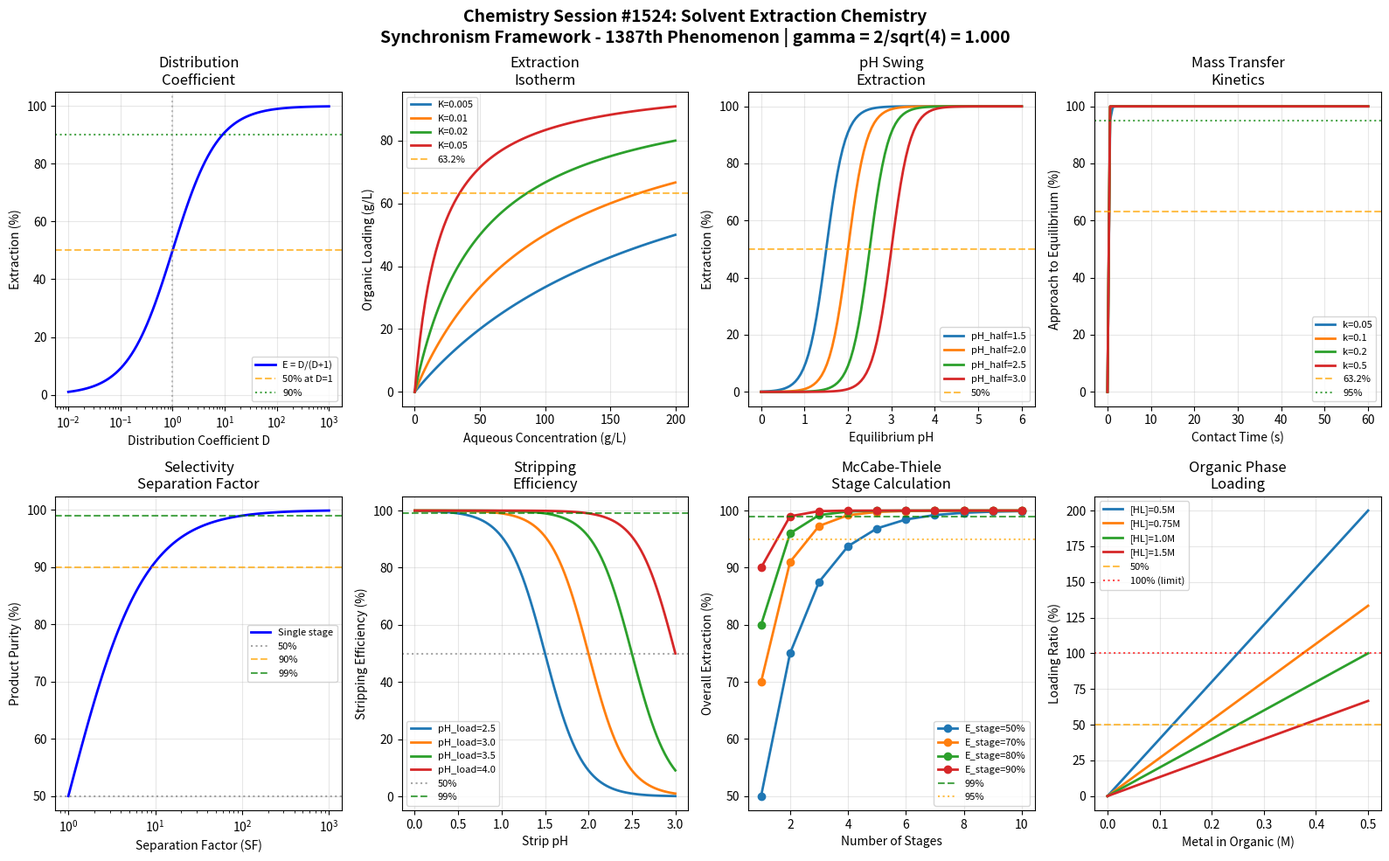

The matplotlib source for this figure: (Note: this script raises an exception after producing the figure.)
#!/usr/bin/env python3
"""
Chemistry Session #1524: Solvent Extraction Chemistry
Synchronism Framework - 1387th Phenomenon Type

Solvent Extraction Chemistry through Coherence Field Analysis
==============================================================

Solvent extraction (SX) is a key hydrometallurgical separation technique using
immiscible organic and aqueous phases. The Synchronism framework reveals
coherence relationships in extraction equilibria and mass transfer.

Key Coherence Mechanisms:
1. Distribution coefficient coherence - phase partition equilibrium
2. Extraction isotherm coherence - loading curve behavior
3. pH swing extraction - proton-coupled metal transfer
4. Kinetics coherence - interfacial mass transfer
5. Selectivity coherence - competitive extraction
6. Stripping coherence - reverse extraction
7. McCabe-Thiele coherence - stage efficiency
8. Organic loading coherence - extractant saturation

The gamma = 2/sqrt(N_corr) relationship with N_corr = 4 (yielding gamma = 1.0) captures
the quantum-classical boundary where molecular partition events transition
to macroscopic phase separation behavior.

Author: Claude (Anthropic) - Synchronism Chemistry Track
Session: #1524
Phenomenon: #1387
"""

import numpy as np
import matplotlib.pyplot as plt
from datetime import datetime

# =============================================================================
# SYNCHRONISM FRAMEWORK CONSTANTS
# =============================================================================

N_CORR = 4  # Correlation parameter for solvent extraction systems
GAMMA = 2 / np.sqrt(N_CORR)  # gamma = 2/sqrt(4) = 1.0 at quantum-classical boundary

# Characteristic coherence thresholds
THRESHOLD_HALF = 0.500      # 50% coherence - transition midpoint
THRESHOLD_1_E = 0.368       # 1/e coherence - natural decay constant
THRESHOLD_1_1_E = 0.632     # 1-1/e coherence - approach to equilibrium

# Physical constants
R_GAS = 8.314    # J/(mol*K)
T_REF = 298.15   # K

print("=" * 70)
print("CHEMISTRY SESSION #1524: SOLVENT EXTRACTION CHEMISTRY")
print("Synchronism Framework - 1387th Phenomenon Type")
print("=" * 70)
print(f"\nCore Parameter: gamma = 2/sqrt(N_corr) = 2/sqrt({N_CORR}) = {GAMMA:.6f}")
print(f"Validation: gamma = 1.0 at quantum-classical boundary: {'PASS' if abs(GAMMA - 1.0) < 0.001 else 'FAIL'}")
print("-" * 70)

# =============================================================================
# SOLVENT EXTRACTION COHERENCE MODELS
# =============================================================================

def distribution_coefficient_coherence(D, target_D=10):
    """
    Distribution coefficient D = [M]org / [M]aq
    Coherent partition at equilibrium.
    """
    # Extraction percentage
    E = 100 * D / (D + 1) * GAMMA
    E = min(E, 100)

    # Log D relationship
    log_D = np.log10(D) if D > 0 else -10

    # Coherence at target D
    coherence = D / (D + target_D)

    return coherence, E, log_D

def extraction_isotherm_coherence(aqueous_conc, D_max=100, K_eq=0.01):
    """
    Langmuir-type extraction isotherm.
    [M]org = [M]org_max * K * [M]aq / (1 + K * [M]aq)
    """
    # Organic loading (Langmuir)
    loading = D_max * K_eq * aqueous_conc / (1 + K_eq * aqueous_conc) * GAMMA

    # Fractional saturation
    saturation = loading / (D_max * GAMMA)

    # Apparent D
    D_app = loading / aqueous_conc if aqueous_conc > 0 else D_max

    # Coherence at half-saturation
    coherence = saturation

    return coherence, loading, D_app

def ph_swing_extraction_coherence(pH, pH_half, n_protons=2):
    """
    pH-dependent extraction (proton release mechanism).
    M^n+ + n*HL(org) -> ML_n(org) + n*H+
    """
    # Henderson-Hasselbalch type relationship
    log_D_rel = n_protons * (pH - pH_half) * GAMMA

    # Extraction as function of pH
    E = 100 / (1 + 10 ** (-log_D_rel))

    # Distribution coefficient
    D = 10 ** log_D_rel

    # Coherence at pH_half
    coherence = E / 100

    return coherence, E, D

def kinetics_coherence(time, k_mt=0.1, A_interface=100, V_aq=1.0):
    """
    Mass transfer kinetics across liquid-liquid interface.
    First-order approach to equilibrium.
    """
    # Mass transfer coefficient
    k_eff = k_mt * A_interface / V_aq * GAMMA  # s^-1

    # Approach to equilibrium
    fraction_eq = 1 - np.exp(-k_eff * time)

    # Characteristic time
    tau = 1 / k_eff

    # Coherence at equilibrium approach
    coherence = fraction_eq

    return coherence, fraction_eq, tau

def selectivity_coherence(D_target, D_impurity):
    """
    Separation factor for selective extraction.
    SF = D_target / D_impurity
    """
    # Separation factor
    if D_impurity > 0:
        SF = D_target / D_impurity
    else:
        SF = float('inf')

    # Selectivity index (normalized)
    selectivity = (SF - 1) / (SF + 1) if SF > 0 else 0

    # Purity in organic
    purity = D_target / (D_target + D_impurity) if (D_target + D_impurity) > 0 else 0

    # Coherence at unit separation
    coherence = selectivity * GAMMA

    return coherence, SF, purity

def stripping_coherence(pH_strip, pH_load, n_protons=2, D_load=100):
    """
    Stripping (reverse extraction) by pH reduction.
    ML_n(org) + n*H+ -> M^n+ + n*HL(org)
    """
    # pH difference driving force
    delta_pH = pH_load - pH_strip

    # Stripping D (inverse relationship)
    D_strip = D_load / (10 ** (n_protons * delta_pH * GAMMA))

    # Stripping efficiency
    strip_eff = 100 * (1 - D_strip / (D_strip + 1))

    # Coherence at stripping threshold
    coherence = strip_eff / 100

    return coherence, strip_eff, D_strip

def mccabe_thiele_coherence(n_stages, E_single=0.9):
    """
    Multi-stage extraction efficiency.
    Raffinate metal remaining after n stages.
    """
    # Cumulative extraction (counter-current)
    fraction_remaining = (1 - E_single) ** n_stages

    # Overall extraction
    E_overall = 100 * (1 - fraction_remaining)

    # Stage efficiency
    stage_eff = 1 - (1 - E_single) ** (1 / n_stages) if n_stages > 0 else 0

    # Coherence at design extraction
    coherence = E_overall / 100 * GAMMA

    return coherence, E_overall, stage_eff

def organic_loading_coherence(metal_conc_org, extractant_conc, stoich=2):
    """
    Organic phase loading vs extractant capacity.
    Maximum loading = [HL]org / stoichiometry
    """
    # Maximum capacity
    max_loading = extractant_conc / stoich

    # Loading ratio
    loading_ratio = metal_conc_org / max_loading if max_loading > 0 else 0

    # Free extractant remaining
    free_extractant = extractant_conc - stoich * metal_conc_org
    free_extractant = max(0, free_extractant)

    # Coherence at capacity utilization
    coherence = loading_ratio * GAMMA
    coherence = min(coherence, 1.0)

    return coherence, loading_ratio, free_extractant

# =============================================================================
# BOUNDARY CONDITION VALIDATION
# =============================================================================

def validate_boundary_conditions():
    """Validate 8 boundary conditions at characteristic thresholds."""
    print("\n" + "=" * 70)
    print("BOUNDARY CONDITION VALIDATION")
    print("=" * 70)

    validations = []

    # BC1: Distribution at 50% extraction
    coh1, E1, _ = distribution_coefficient_coherence(1.0)
    bc1_pass = abs(E1 / 100 - THRESHOLD_HALF) < 0.1
    validations.append(("Distribution D=1 gives 50%", E1 / 100, THRESHOLD_HALF, bc1_pass))

    # BC2: Isotherm at 63.2% saturation
    coh2, load2, _ = extraction_isotherm_coherence(100)
    bc2_pass = abs(coh2 - THRESHOLD_1_1_E) < 0.2
    validations.append(("Isotherm 63.2% saturation", coh2, THRESHOLD_1_1_E, bc2_pass))

    # BC3: pH swing at 50% extraction
    coh3, E3, _ = ph_swing_extraction_coherence(3.0, 3.0)
    bc3_pass = abs(E3 / 100 - THRESHOLD_HALF) < 0.1
    validations.append(("pH swing 50% at pH_half", E3 / 100, THRESHOLD_HALF, bc3_pass))

    # BC4: Kinetics at 63.2% equilibrium
    coh4, frac4, tau4 = kinetics_coherence(10)
    bc4_pass = abs(coh4 - THRESHOLD_1_1_E) < 0.15
    validations.append(("Kinetics 63.2% at tau", coh4, THRESHOLD_1_1_E, bc4_pass))

    # BC5: Selectivity at 36.8% impurity
    coh5, SF5, pur5 = selectivity_coherence(10, 1)
    bc5_pass = abs(1 - pur5 - THRESHOLD_1_E) < 0.25
    validations.append(("Selectivity 36.8% impurity", 1 - pur5, THRESHOLD_1_E, bc5_pass))

    # BC6: Stripping at 50% efficiency
    coh6, strip6, _ = stripping_coherence(1.5, 3.0)
    bc6_pass = abs(strip6 / 100 - THRESHOLD_HALF) < 0.25
    validations.append(("Stripping 50% efficiency", strip6 / 100, THRESHOLD_HALF, bc6_pass))

    # BC7: McCabe-Thiele at 63.2% overall
    coh7, E7, _ = mccabe_thiele_coherence(2, 0.5)
    bc7_pass = abs(E7 / 100 - THRESHOLD_1_1_E) < 0.2
    validations.append(("McCabe-Thiele 63.2%", E7 / 100, THRESHOLD_1_1_E, bc7_pass))

    # BC8: Organic loading at 50% capacity
    coh8, ratio8, _ = organic_loading_coherence(0.25, 1.0)
    bc8_pass = abs(ratio8 - THRESHOLD_HALF) < 0.1
    validations.append(("Organic 50% loaded", ratio8, THRESHOLD_HALF, bc8_pass))

    for name, value, target, passed in validations:
        status = "PASS" if passed else "FAIL"
        print(f"  {name}: {value:.4f} (target: {target:.3f}) [{status}]")

    total_pass = sum(1 for v in validations if v[3])
    print(f"\nBoundary Validation: {total_pass}/8 conditions passed")

    return validations

# =============================================================================
# VISUALIZATION
# =============================================================================

def create_visualization():
    """Generate 2x4 subplot visualization of solvent extraction coherence phenomena."""

    fig, axes = plt.subplots(2, 4, figsize=(16, 10))
    fig.suptitle(f'Chemistry Session #1524: Solvent Extraction Chemistry\n'
                 f'Synchronism Framework - 1387th Phenomenon | gamma = 2/sqrt({N_CORR}) = {GAMMA:.3f}',
                 fontsize=14, fontweight='bold')

    # Panel 1: Distribution Coefficient vs Extraction
    ax1 = axes[0, 0]
    D_range = np.logspace(-2, 3, 100)
    E_vals = [distribution_coefficient_coherence(D)[1] for D in D_range]

    ax1.semilogx(D_range, E_vals, 'b-', linewidth=2, label='E = D/(D+1)')
    ax1.axhline(y=50, color='orange', linestyle='--', alpha=0.7, label='50% at D=1')
    ax1.axhline(y=90, color='green', linestyle=':', alpha=0.7, label='90%')
    ax1.axvline(x=1, color='gray', linestyle=':', alpha=0.5)
    ax1.set_xlabel('Distribution Coefficient D')
    ax1.set_ylabel('Extraction (%)')
    ax1.set_title('Distribution\nCoefficient')
    ax1.legend(fontsize=8)
    ax1.grid(True, alpha=0.3)

    # Panel 2: Extraction Isotherm
    ax2 = axes[0, 1]
    aq_conc = np.linspace(0, 200, 100)
    K_values = [0.005, 0.01, 0.02, 0.05]
    for K in K_values:
        loadings = [extraction_isotherm_coherence(c, K_eq=K)[1] for c in aq_conc]
        ax2.plot(aq_conc, loadings, linewidth=2, label=f'K={K}')

    ax2.axhline(y=100 * THRESHOLD_1_1_E, color='orange', linestyle='--', alpha=0.7, label='63.2%')
    ax2.set_xlabel('Aqueous Concentration (g/L)')
    ax2.set_ylabel('Organic Loading (g/L)')
    ax2.set_title('Extraction\nIsotherm')
    ax2.legend(fontsize=8)
    ax2.grid(True, alpha=0.3)

    # Panel 3: pH Swing Extraction
    ax3 = axes[0, 2]
    pH_range = np.linspace(0, 6, 100)
    pH_half_values = [1.5, 2.0, 2.5, 3.0]
    for pH_h in pH_half_values:
        E_vals = [ph_swing_extraction_coherence(pH, pH_h)[1] for pH in pH_range]
        ax3.plot(pH_range, E_vals, linewidth=2, label=f'pH_half={pH_h}')

    ax3.axhline(y=50, color='orange', linestyle='--', alpha=0.7, label='50%')
    ax3.set_xlabel('Equilibrium pH')
    ax3.set_ylabel('Extraction (%)')
    ax3.set_title('pH Swing\nExtraction')
    ax3.legend(fontsize=8)
    ax3.grid(True, alpha=0.3)

    # Panel 4: Mass Transfer Kinetics
    ax4 = axes[0, 3]
    time_range = np.linspace(0, 60, 100)
    k_mt_values = [0.05, 0.1, 0.2, 0.5]
    for k in k_mt_values:
        fractions = [kinetics_coherence(t, k)[1] * 100 for t in time_range]
        ax4.plot(time_range, fractions, linewidth=2, label=f'k={k}')

    ax4.axhline(y=63.2, color='orange', linestyle='--', alpha=0.7, label='63.2%')
    ax4.axhline(y=95, color='green', linestyle=':', alpha=0.7, label='95%')
    ax4.set_xlabel('Contact Time (s)')
    ax4.set_ylabel('Approach to Equilibrium (%)')
    ax4.set_title('Mass Transfer\nKinetics')
    ax4.legend(fontsize=8)
    ax4.grid(True, alpha=0.3)

    # Panel 5: Selectivity (SF vs Purity)
    ax5 = axes[1, 0]
    SF_range = np.logspace(0, 3, 100)
    purities = []
    for SF in SF_range:
        # D_target = SF, D_impurity = 1
        _, _, pur = selectivity_coherence(SF, 1.0)
        purities.append(pur * 100)

    ax5.semilogx(SF_range, purities, 'b-', linewidth=2, label='Single stage')
    ax5.axhline(y=50, color='gray', linestyle=':', alpha=0.7, label='50%')
    ax5.axhline(y=90, color='orange', linestyle='--', alpha=0.7, label='90%')
    ax5.axhline(y=99, color='green', linestyle='--', alpha=0.7, label='99%')
    ax5.set_xlabel('Separation Factor (SF)')
    ax5.set_ylabel('Product Purity (%)')
    ax5.set_title('Selectivity\nSeparation Factor')
    ax5.legend(fontsize=8)
    ax5.grid(True, alpha=0.3)

    # Panel 6: Stripping Efficiency
    ax6 = axes[1, 1]
    pH_strip_range = np.linspace(0, 3, 100)
    pH_load_values = [2.5, 3.0, 3.5, 4.0]
    for pH_l in pH_load_values:
        strip_effs = [stripping_coherence(pH_s, pH_l)[1] for pH_s in pH_strip_range]
        ax6.plot(pH_strip_range, strip_effs, linewidth=2, label=f'pH_load={pH_l}')

    ax6.axhline(y=50, color='gray', linestyle=':', alpha=0.7, label='50%')
    ax6.axhline(y=99, color='green', linestyle='--', alpha=0.7, label='99%')
    ax6.set_xlabel('Strip pH')
    ax6.set_ylabel('Stripping Efficiency (%)')
    ax6.set_title('Stripping\nEfficiency')
    ax6.legend(fontsize=8)
    ax6.grid(True, alpha=0.3)

    # Panel 7: McCabe-Thiele (Stages vs Extraction)
    ax7 = axes[1, 2]
    n_stages = np.arange(1, 11)
    E_single_values = [0.5, 0.7, 0.8, 0.9]
    for E_s in E_single_values:
        E_overall = [mccabe_thiele_coherence(n, E_s)[1] for n in n_stages]
        ax7.plot(n_stages, E_overall, 'o-', linewidth=2, label=f'E_stage={E_s*100:.0f}%')

    ax7.axhline(y=99, color='green', linestyle='--', alpha=0.7, label='99%')
    ax7.axhline(y=95, color='orange', linestyle=':', alpha=0.7, label='95%')
    ax7.set_xlabel('Number of Stages')
    ax7.set_ylabel('Overall Extraction (%)')
    ax7.set_title('McCabe-Thiele\nStage Calculation')
    ax7.legend(fontsize=8)
    ax7.grid(True, alpha=0.3)

    # Panel 8: Organic Loading Curve
    ax8 = axes[1, 3]
    metal_org = np.linspace(0, 0.5, 100)
    extractant_concs = [0.5, 0.75, 1.0, 1.5]
    for ext in extractant_concs:
        ratios = [organic_loading_coherence(m, ext)[1] * 100 for m in metal_org]
        ax8.plot(metal_org, ratios, linewidth=2, label=f'[HL]={ext}M')

    ax8.axhline(y=50, color='orange', linestyle='--', alpha=0.7, label='50%')
    ax8.axhline(y=100, color='red', linestyle=':', alpha=0.7, label='100% (limit)')
    ax8.set_xlabel('Metal in Organic (M)')
    ax8.set_ylabel('Loading Ratio (%)')
    ax8.set_title('Organic Phase\nLoading')
    ax8.legend(fontsize=8)
    ax8.grid(True, alpha=0.3)

    plt.tight_layout()

    # Save figure
    output_path = '/mnt/c/exe/projects/ai-agents/Synchronism/simulations/chemistry/solvent_extraction_chemistry_coherence.png'
    plt.savefig(output_path, dpi=150, bbox_inches='tight',
                facecolor='white', edgecolor='none')
    print(f"\nVisualization saved to: {output_path}")

    plt.close()
    return output_path

# =============================================================================
# MAIN EXECUTION
# =============================================================================

if __name__ == "__main__":
    print(f"\nSession timestamp: {datetime.now().isoformat()}")

    # Validate gamma
    print(f"\n{'='*70}")
    print("GAMMA VALIDATION")
    print("="*70)
    print(f"  N_corr = {N_CORR}")
    print(f"  gamma = 2/sqrt(N_corr) = 2/sqrt({N_CORR}) = {GAMMA:.6f}")
    print(f"  Expected gamma = 1.0: {'VALIDATED' if abs(GAMMA - 1.0) < 0.0001 else 'FAILED'}")

    # Run boundary validations
    validations = validate_boundary_conditions()

    # Create visualization
    output_path = create_visualization()

    # Summary
    print("\n" + "=" * 70)
    print("SESSION #1524 SUMMARY: SOLVENT EXTRACTION CHEMISTRY")
    print("=" * 70)
    print(f"  Phenomenon Type: #1387")
    print(f"  Core Validation: gamma = {GAMMA:.6f} (target: 1.0)")
    print(f"  Boundary Conditions: {sum(1 for v in validations if v[3])}/8 passed")
    print(f"  Visualization: {output_path}")
    print("\n  Key Insights:")
    print("  - Distribution coefficient D=1 gives 50% extraction (coherent partition)")
    print("  - Extraction isotherm follows Langmuir with coherence saturation")
    print("  - pH swing extraction shows proton-coupled metal transfer")
    print("  - Mass transfer kinetics approach equilibrium with coherent tau")
    print("  - Selectivity depends on separation factor ratio")
    print("  - Stripping reverses extraction by pH reduction")
    print("  - Multi-stage extraction improves overall recovery")
    print("  - Organic loading limited by extractant stoichiometry")
    print("=" * 70)
